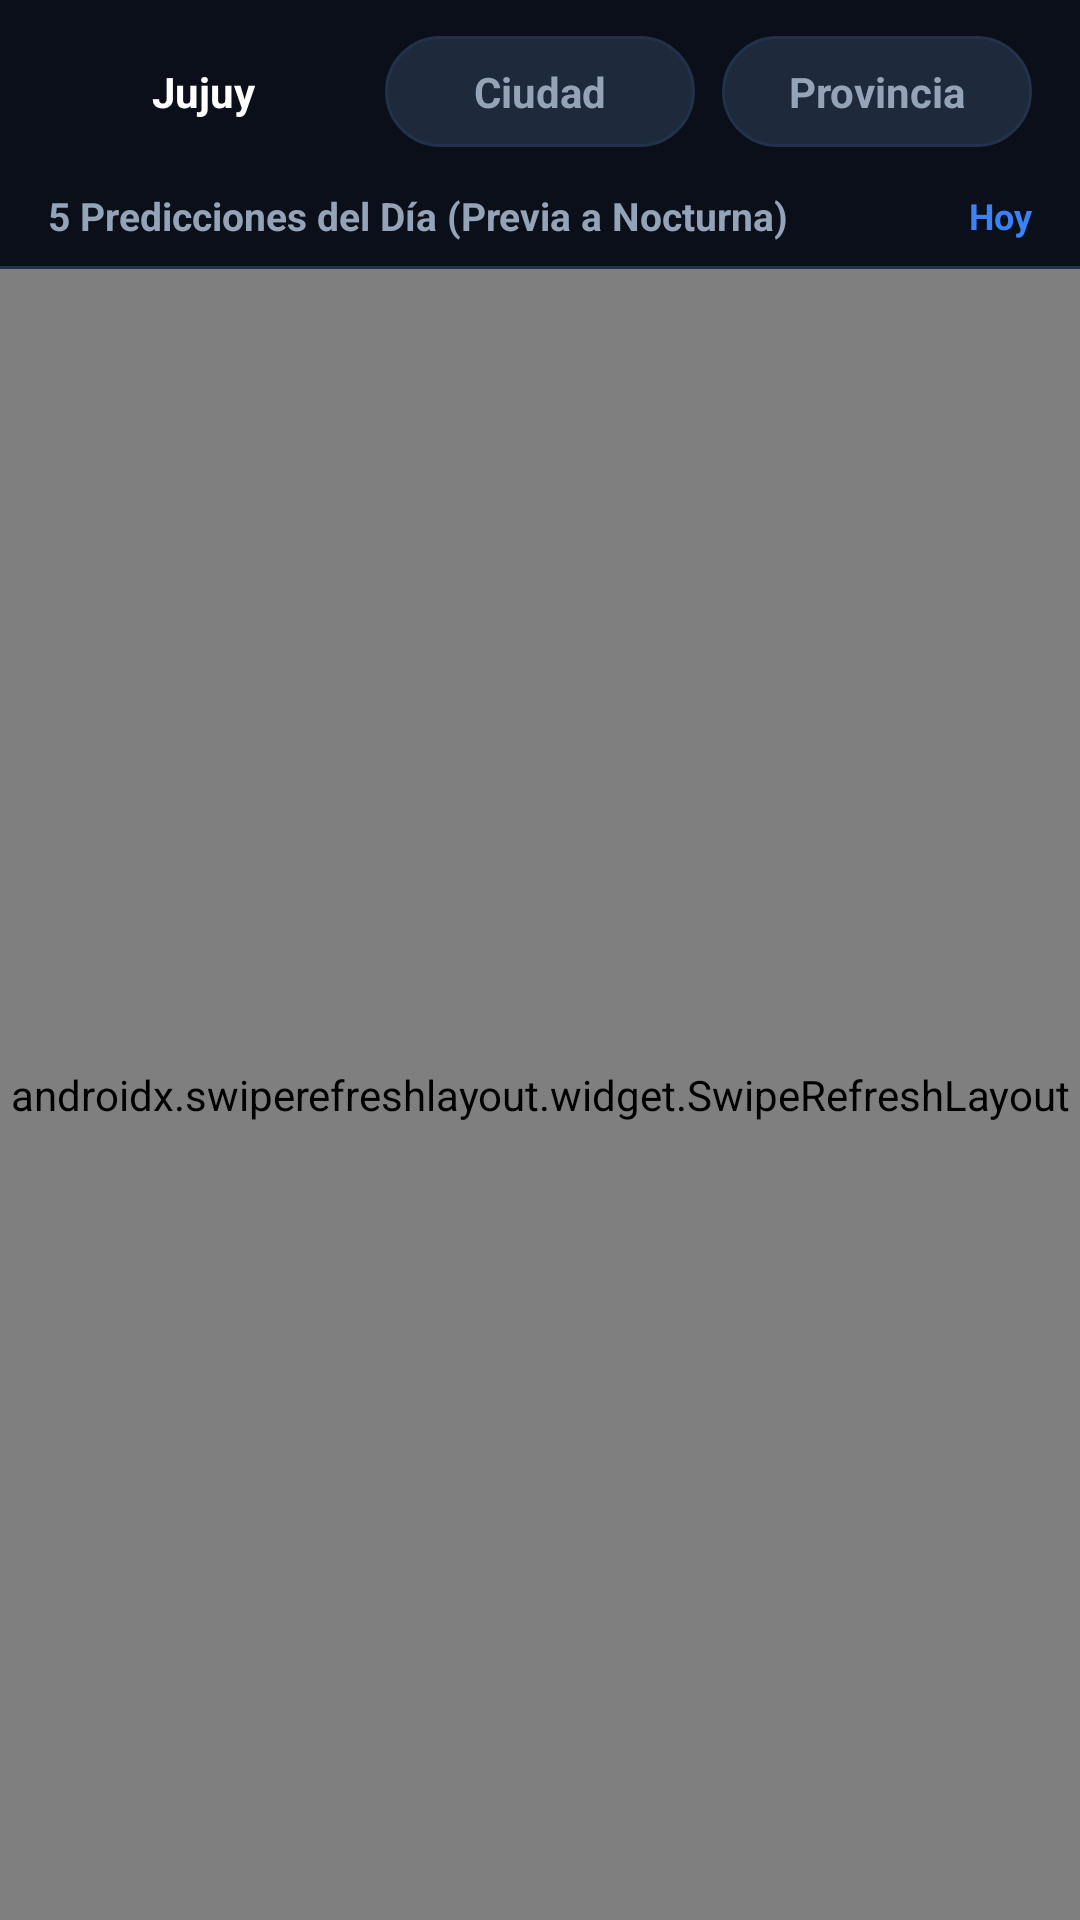

Android layout source for this screen:
<!-- AndroidManifest.xml: application theme Theme.LoteriasApp -->
<!-- res/layout/fragment_predicciones.xml -->
<?xml version="1.0" encoding="utf-8"?>
<LinearLayout xmlns:android="http://schemas.android.com/apk/res/android"
    xmlns:app="http://schemas.android.com/apk/res-auto"
    android:layout_width="match_parent"
    android:layout_height="match_parent"
    android:orientation="vertical"
    android:background="@color/bg_main">

    
    <LinearLayout
        android:layout_width="match_parent"
        android:layout_height="wrap_content"
        android:orientation="horizontal"
        android:paddingHorizontal="16dp"
        android:paddingTop="12dp"
        android:paddingBottom="6dp">

        <TextView
            android:id="@+id/btnPredLoteriaJujuy"
            android:layout_width="0dp"
            android:layout_height="wrap_content"
            android:layout_weight="1"
            android:gravity="center"
            android:paddingVertical="9dp"
            android:layout_marginEnd="6dp"
            android:background="@drawable/bg_pill_selected"
            android:text="Jujuy"
            android:textColor="@color/white"
            android:textSize="14sp"
            android:textStyle="bold" />

        <TextView
            android:id="@+id/btnPredLoteriaCiudad"
            android:layout_width="0dp"
            android:layout_height="wrap_content"
            android:layout_weight="1"
            android:gravity="center"
            android:paddingVertical="9dp"
            android:layout_marginHorizontal="3dp"
            android:background="@drawable/bg_pill_unselected"
            android:text="Ciudad"
            android:textColor="@color/text_secondary"
            android:textSize="14sp"
            android:textStyle="bold" />

        <TextView
            android:id="@+id/btnPredLoteriaProvincia"
            android:layout_width="0dp"
            android:layout_height="wrap_content"
            android:layout_weight="1"
            android:gravity="center"
            android:paddingVertical="9dp"
            android:layout_marginStart="6dp"
            android:background="@drawable/bg_pill_unselected"
            android:text="Provincia"
            android:textColor="@color/text_secondary"
            android:textSize="14sp"
            android:textStyle="bold" />
    </LinearLayout>

    <LinearLayout
        android:layout_width="match_parent"
        android:layout_height="wrap_content"
        android:orientation="horizontal"
        android:gravity="center_vertical"
        android:paddingHorizontal="16dp"
        android:paddingVertical="8dp">

        <TextView
            android:id="@+id/tvPrediccionesSubheader"
            android:layout_width="0dp"
            android:layout_height="wrap_content"
            android:layout_weight="1"
            android:text="5 Predicciones del Día (Previa a Nocturna)"
            android:textColor="@color/text_secondary"
            android:textSize="13sp"
            android:textStyle="bold" />

        <TextView
            android:id="@+id/tvPrediccionesFecha"
            android:layout_width="wrap_content"
            android:layout_height="wrap_content"
            android:text="Hoy"
            android:textColor="@color/primary_blue_light"
            android:textSize="12sp"
            android:textStyle="bold" />
    </LinearLayout>

    <View
        android:layout_width="match_parent"
        android:layout_height="1dp"
        android:background="@color/border_subtle" />

    
    <ProgressBar
        android:id="@+id/progressBarPredicciones"
        style="?android:attr/progressBarStyleHorizontal"
        android:layout_width="match_parent"
        android:layout_height="3dp"
        android:indeterminate="true"
        android:indeterminateTint="@color/primary_blue"
        android:visibility="gone" />

    
    <androidx.swiperefreshlayout.widget.SwipeRefreshLayout
        android:id="@+id/swipeRefreshPredicciones"
        android:layout_width="match_parent"
        android:layout_height="0dp"
        android:layout_weight="1">

        <FrameLayout
            android:layout_width="match_parent"
            android:layout_height="match_parent">

            <androidx.recyclerview.widget.RecyclerView
                android:id="@+id/rvPredicciones"
                android:layout_width="match_parent"
                android:layout_height="match_parent"
                android:paddingHorizontal="16dp"
                android:paddingTop="12dp"
                android:paddingBottom="24dp"
                android:clipToPadding="false" />

            <TextView
                android:id="@+id/tvEmptyPredicciones"
                android:layout_width="wrap_content"
                android:layout_height="wrap_content"
                android:layout_gravity="center"
                android:text="Cargando las 5 predicciones del día..."
                android:textColor="@color/text_muted"
                android:textSize="15sp"
                android:visibility="visible" />
        </FrameLayout>
    </androidx.swiperefreshlayout.widget.SwipeRefreshLayout>

</LinearLayout>
<!-- resources referenced by this layout -->
<resources>
  <color name="bg_main">#0B0F19</color>
  <color name="border_subtle">#22324B</color>
  <color name="primary_blue">#0D6EFD</color>
  <color name="primary_blue_light">#3B82F6</color>
  <color name="text_muted">#64748B</color>
  <color name="text_secondary">#94A3B8</color>
  <color name="white">#FFFFFF</color>
  <!-- drawable bg_pill_unselected (drawable) -->
  <?xml version="1.0" encoding="utf-8"?>
  <shape xmlns:android="http://schemas.android.com/apk/res/android"
      android:shape="rectangle">
      <solid android:color="@color/bg_card_secondary" />
      <stroke android:width="1dp" android:color="@color/border_subtle" />
      <corners android:radius="50dp" />
  </shape>
  <style name="Theme.LoteriasApp" parent="Theme.MaterialComponents.DayNight.NoActionBar">
          
          <item name="colorPrimary">@color/primary_blue</item>
          <item name="colorPrimaryVariant">@color/primary_blue_light</item>
          <item name="colorOnPrimary">@color/white</item>
          
          
          <item name="colorSecondary">@color/primary_blue_light</item>
          <item name="colorSecondaryVariant">@color/primary_blue</item>
          <item name="colorOnSecondary">@color/white</item>
          
          
          <item name="android:statusBarColor">@color/bg_main</item>
          <item name="android:windowLightStatusBar">false</item>
          <item name="android:navigationBarColor">@color/bg_bottom_nav</item>
  
          
          <item name="android:windowBackground">@color/bg_main</item>
      </style>
  <color name="bg_card_secondary">#1E293B</color>
  <color name="bg_bottom_nav">#0D1322</color>
</resources>
